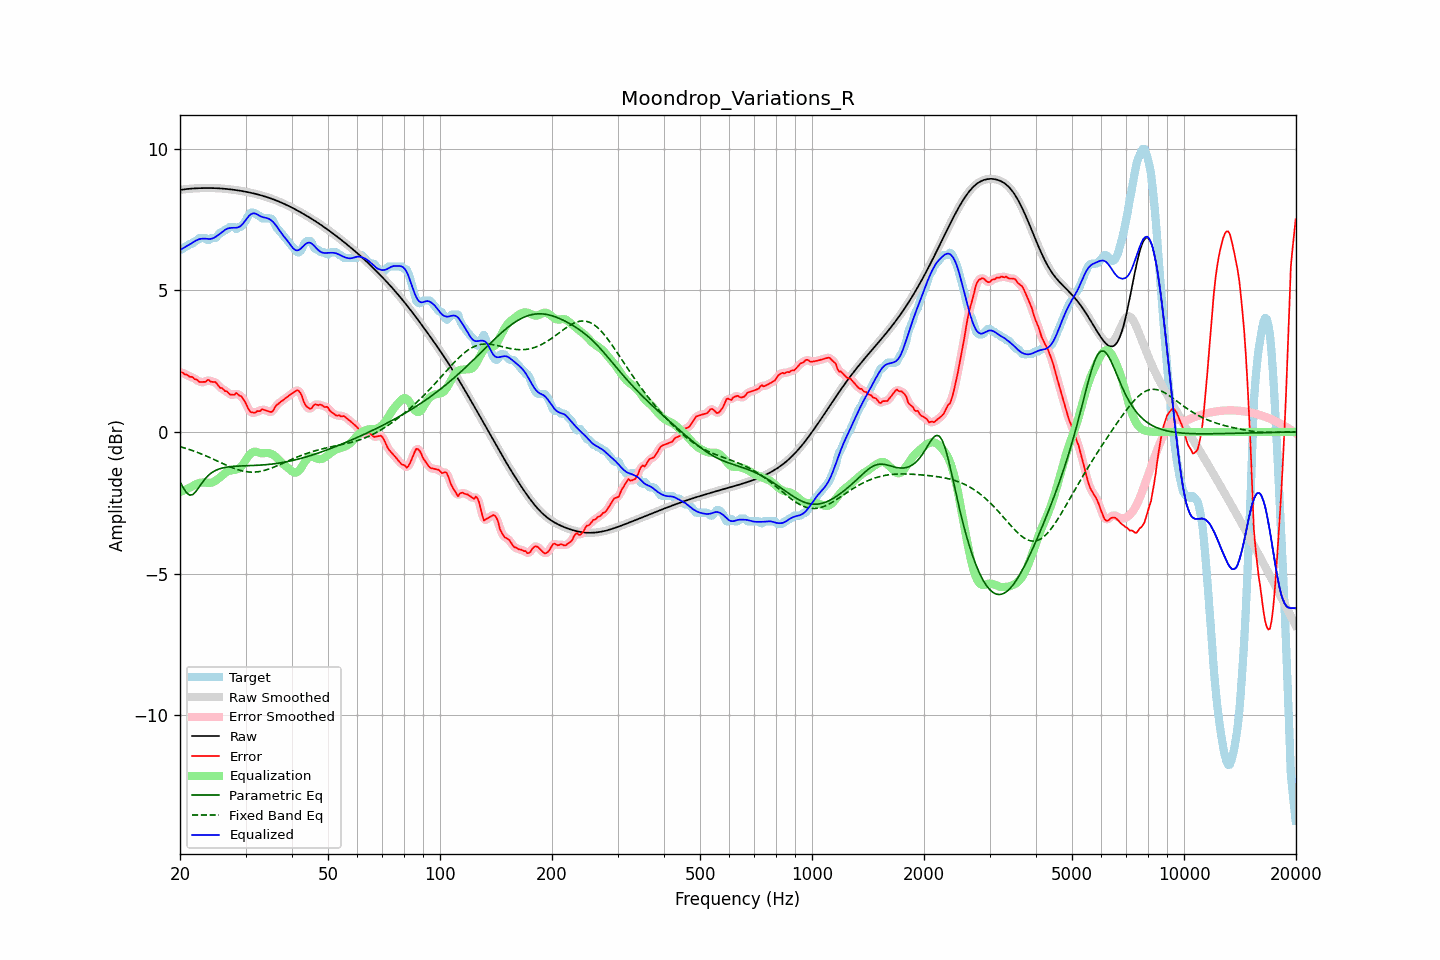

Source data for this figure (header and first rows):
frequency, raw, error, smoothed, error_smoothed, equalization, parametric_eq, fixed_band_eq, equalized_raw, equalized_smoothed, target
20.00, 8.55, 2.10, 8.55, 2.11, -2.12, -1.76, -0.52, 6.43, 6.43, 6.45
20.20, 8.56, 2.11, 8.56, 2.10, -2.10, -1.86, -0.54, 6.46, 6.46, 6.45
20.40, 8.57, 2.09, 8.57, 2.08, -2.07, -1.97, -0.55, 6.49, 6.50, 6.48
20.61, 8.57, 2.03, 8.57, 2.05, -2.05, -2.05, -0.57, 6.53, 6.53, 6.55
20.81, 8.58, 2.03, 8.58, 2.02, -2.02, -2.14, -0.59, 6.56, 6.56, 6.55
21.02, 8.59, 2.00, 8.59, 1.99, -1.99, -2.19, -0.60, 6.59, 6.59, 6.59
21.23, 8.59, 1.95, 8.59, 1.97, -1.97, -2.23, -0.62, 6.63, 6.63, 6.65
21.44, 8.60, 1.95, 8.60, 1.94, -1.94, -2.22, -0.64, 6.66, 6.66, 6.65
21.66, 8.60, 1.93, 8.60, 1.91, -1.91, -2.21, -0.66, 6.69, 6.69, 6.67
21.87, 8.60, 1.87, 8.60, 1.89, -1.87, -2.15, -0.68, 6.73, 6.73, 6.74
22.09, 8.61, 1.86, 8.61, 1.85, -1.84, -2.09, -0.70, 6.76, 6.76, 6.75
22.31, 8.61, 1.83, 8.61, 1.81, -1.82, -2.01, -0.72, 6.79, 6.79, 6.78
22.54, 8.61, 1.77, 8.61, 1.79, -1.80, -1.93, -0.75, 6.81, 6.81, 6.85
22.76, 8.61, 1.77, 8.61, 1.77, -1.79, -1.85, -0.77, 6.82, 6.82, 6.85
22.99, 8.62, 1.77, 8.62, 1.76, -1.79, -1.77, -0.79, 6.83, 6.83, 6.85
23.22, 8.62, 1.77, 8.62, 1.77, -1.78, -1.70, -0.82, 6.83, 6.83, 6.85
23.45, 8.62, 1.77, 8.62, 1.80, -1.79, -1.63, -0.84, 6.83, 6.83, 6.85
23.69, 8.62, 1.83, 8.62, 1.81, -1.79, -1.57, -0.86, 6.82, 6.82, 6.78
23.92, 8.62, 1.84, 8.62, 1.81, -1.80, -1.51, -0.89, 6.82, 6.82, 6.78
24.16, 8.62, 1.78, 8.62, 1.80, -1.80, -1.47, -0.92, 6.82, 6.82, 6.84
24.40, 8.62, 1.77, 8.62, 1.78, -1.78, -1.43, -0.94, 6.83, 6.83, 6.85
24.65, 8.61, 1.77, 8.61, 1.77, -1.76, -1.39, -0.97, 6.86, 6.86, 6.85
24.89, 8.61, 1.77, 8.61, 1.75, -1.73, -1.36, -0.99, 6.89, 6.89, 6.85
25.14, 8.61, 1.70, 8.61, 1.70, -1.69, -1.34, -1.02, 6.92, 6.92, 6.91
25.39, 8.61, 1.63, 8.61, 1.64, -1.64, -1.31, -1.05, 6.96, 6.96, 6.98
25.65, 8.60, 1.56, 8.60, 1.58, -1.60, -1.29, -1.07, 7.01, 7.01, 7.05
25.91, 8.60, 1.55, 8.60, 1.53, -1.55, -1.28, -1.10, 7.05, 7.05, 7.05
26.16, 8.59, 1.51, 8.59, 1.50, -1.50, -1.26, -1.13, 7.10, 7.10, 7.09
26.43, 8.59, 1.44, 8.59, 1.47, -1.45, -1.25, -1.15, 7.14, 7.14, 7.15
26.69, 8.58, 1.44, 8.58, 1.42, -1.41, -1.24, -1.18, 7.17, 7.17, 7.15
26.96, 8.58, 1.39, 8.58, 1.38, -1.39, -1.23, -1.20, 7.19, 7.19, 7.19
27.23, 8.57, 1.33, 8.57, 1.35, -1.37, -1.23, -1.23, 7.20, 7.20, 7.25
27.50, 8.57, 1.32, 8.57, 1.31, -1.35, -1.22, -1.25, 7.21, 7.21, 7.25
27.77, 8.56, 1.31, 8.56, 1.32, -1.35, -1.22, -1.27, 7.21, 7.21, 7.25
28.05, 8.55, 1.32, 8.55, 1.34, -1.34, -1.21, -1.29, 7.21, 7.21, 7.23
28.33, 8.54, 1.38, 8.54, 1.34, -1.33, -1.21, -1.31, 7.22, 7.22, 7.16
28.62, 8.53, 1.33, 8.53, 1.34, -1.31, -1.20, -1.33, 7.23, 7.23, 7.20
28.90, 8.53, 1.28, 8.53, 1.31, -1.28, -1.20, -1.35, 7.25, 7.25, 7.25
29.19, 8.52, 1.27, 8.52, 1.25, -1.23, -1.20, -1.37, 7.29, 7.29, 7.25
29.48, 8.51, 1.19, 8.51, 1.19, -1.16, -1.20, -1.38, 7.35, 7.35, 7.32
29.78, 8.50, 1.11, 8.50, 1.11, -1.07, -1.20, -1.39, 7.42, 7.42, 7.39
30.08, 8.49, 1.01, 8.49, 1.00, -0.99, -1.19, -1.40, 7.50, 7.50, 7.48
30.38, 8.47, 0.88, 8.47, 0.88, -0.90, -1.19, -1.41, 7.57, 7.57, 7.60
30.68, 8.46, 0.77, 8.46, 0.78, -0.82, -1.19, -1.41, 7.64, 7.64, 7.69
30.99, 8.45, 0.70, 8.45, 0.71, -0.76, -1.19, -1.42, 7.69, 7.69, 7.75
31.30, 8.44, 0.69, 8.44, 0.68, -0.72, -1.18, -1.42, 7.72, 7.72, 7.75
31.61, 8.42, 0.68, 8.42, 0.68, -0.70, -1.18, -1.42, 7.72, 7.72, 7.75
31.93, 8.41, 0.69, 8.41, 0.70, -0.70, -1.18, -1.41, 7.71, 7.71, 7.72
32.24, 8.40, 0.74, 8.40, 0.71, -0.71, -1.18, -1.41, 7.69, 7.69, 7.66
32.57, 8.38, 0.74, 8.38, 0.74, -0.73, -1.17, -1.40, 7.65, 7.65, 7.65
32.89, 8.37, 0.74, 8.37, 0.77, -0.74, -1.17, -1.39, 7.62, 7.62, 7.62
33.22, 8.35, 0.80, 8.35, 0.78, -0.75, -1.17, -1.38, 7.60, 7.60, 7.55
33.55, 8.33, 0.79, 8.33, 0.79, -0.75, -1.16, -1.37, 7.58, 7.58, 7.55
33.89, 8.32, 0.77, 8.32, 0.78, -0.74, -1.16, -1.35, 7.57, 7.57, 7.55
34.23, 8.30, 0.75, 8.30, 0.75, -0.74, -1.15, -1.33, 7.56, 7.56, 7.55
34.57, 8.28, 0.73, 8.28, 0.73, -0.74, -1.15, -1.31, 7.54, 7.54, 7.55
34.92, 8.26, 0.71, 8.26, 0.71, -0.75, -1.14, -1.29, 7.51, 7.50, 7.55
35.27, 8.24, 0.71, 8.24, 0.72, -0.78, -1.13, -1.27, 7.46, 7.46, 7.53
35.62, 8.22, 0.76, 8.22, 0.77, -0.81, -1.13, -1.25, 7.41, 7.41, 7.46
35.97, 8.20, 0.86, 8.20, 0.85, -0.85, -1.12, -1.23, 7.35, 7.35, 7.34
... 635 more rows
